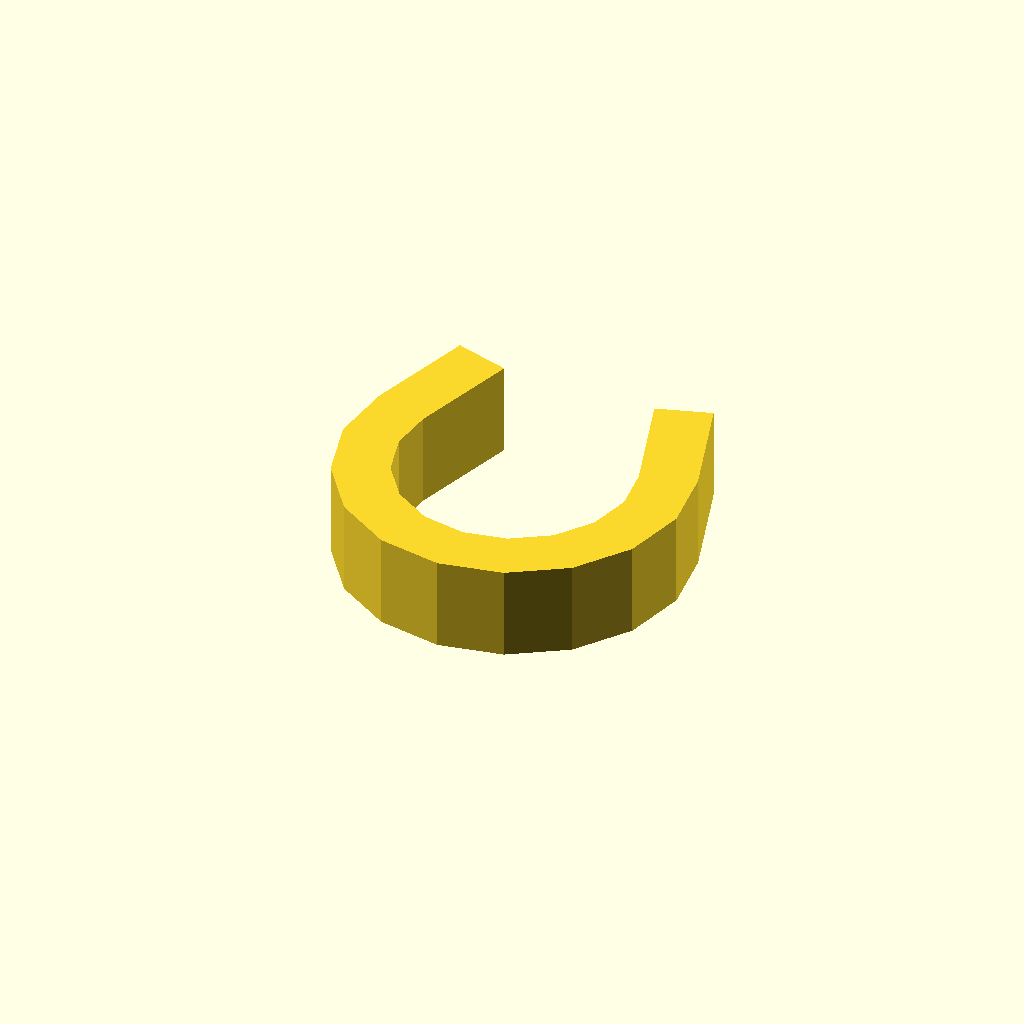
Cell 1: rendered with the file's own defaults.
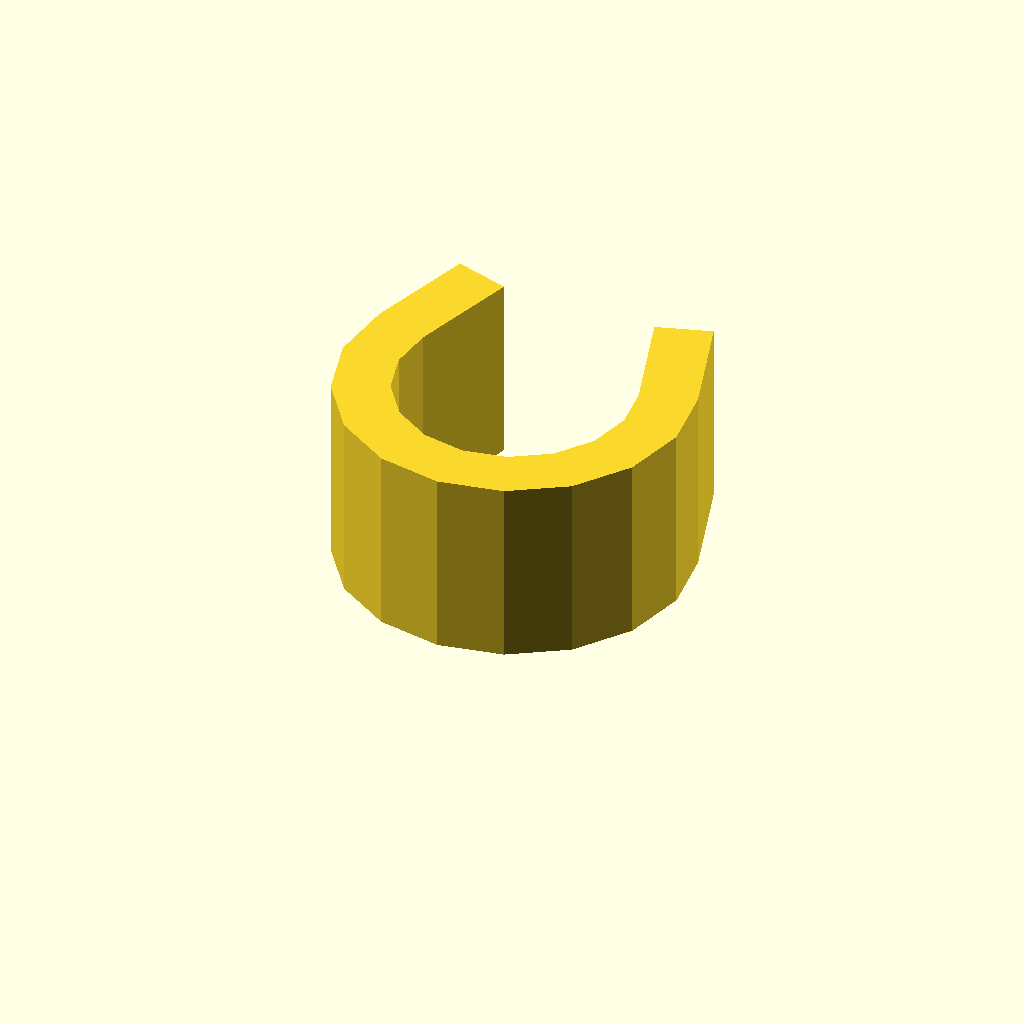
Cell 2: the same model with profile_height = 20.
One fixed orthographic camera (rotation 55°, 0°, 25°; colour scheme Cornfield) for every cell.
Source of the model, optional_data/data/sketch1/pclips/part_0042.scad:
$fn = 32;

// ----------------------------------------------------------------------
// Clip blank: omega clip, 10 mm thick
// ----------------------------------------------------------------------

// --- parameters (mm) ---
profile_height = 10;      // extrusion height
profile_points = 26;      // points of the closed outline

profile = [[0.811, 24.063], [0, 17.21], [1.757, 10.536], [5.838, 4.97], [11.675, 1.287], [18.455, 0], [25.235, 1.287], [31.072, 4.97], [35.153, 10.536], [36.91, 17.21], [36.099, 24.063], [32.49, 35.508], [26.768, 33.703], [30.376, 22.259], [30.924, 17.628], [29.737, 13.119], [26.98, 9.358], [23.036, 6.87], [18.455, 6], [13.874, 6.87], [9.93, 9.358], [7.173, 13.119], [5.985, 17.628], [6.533, 22.259], [10.142, 33.703], [4.42, 35.508]];  // single closed polygon, 26 points, counter clockwise

// --- the one profile operation ---
linear_extrude(height = profile_height) polygon(points = profile);
Customizer parameters (derived from the source; name, type, default, range or options):
profile_height: number, default 10
profile_points: number, default 26
